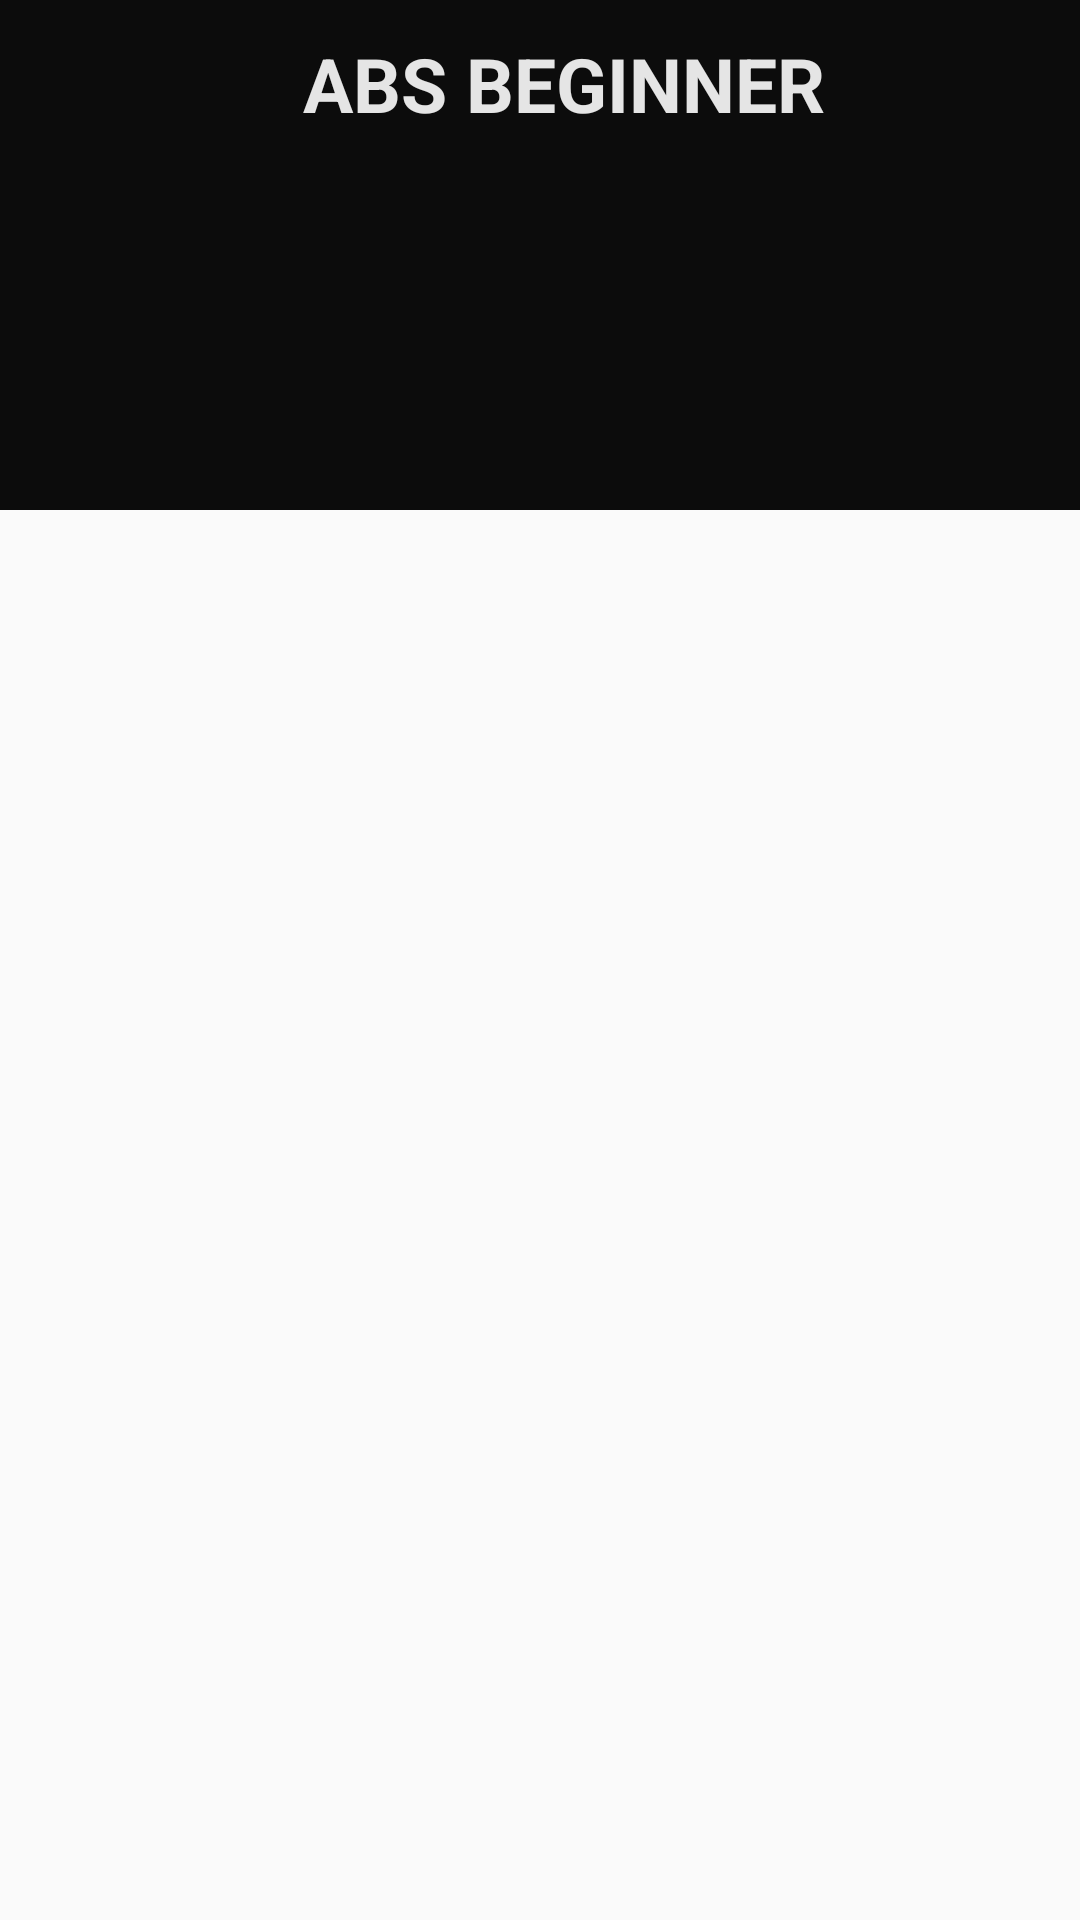

Write the Android layout XML for this screen, with the resource values it uses.
<!-- AndroidManifest.xml: application theme AppTheme -->
<!-- res/layout/activity_ditals.xml -->
<?xml version="1.0" encoding="utf-8"?>
<androidx.coordinatorlayout.widget.CoordinatorLayout xmlns:android="http://schemas.android.com/apk/res/android"
    xmlns:app="http://schemas.android.com/apk/res-auto"
    xmlns:tools="http://schemas.android.com/tools"
    android:layout_width="match_parent"
    android:layout_height="match_parent"
    tools:context=".Activitys.DitalsActivity">

    <com.google.android.material.appbar.AppBarLayout
        android:id="@+id/appbar"
        android:layout_width="match_parent"
        android:layout_height="170dp"
        android:fitsSystemWindows="true"
        android:theme="@style/ThemeOverlay.AppCompat.Dark.ActionBar"
        tools:ignore="MissingConstraints">

        <com.google.android.material.appbar.CollapsingToolbarLayout
            android:id="@+id/collapsing_toolbar"
            android:layout_width="match_parent"
            android:layout_height="170dp"
            android:fitsSystemWindows="true"
            app:contentScrim="?attr/colorPrimary"
            app:expandedTitleMarginBottom="32dp"
            app:expandedTitleMarginEnd="64dp"
            app:expandedTitleMarginStart="48dp"
            app:layout_scrollFlags="scroll|exitUntilCollapsed">

            
            <ImageView
                android:id="@+id/header"
                android:layout_width="match_parent"
                android:layout_height="match_parent"
                android:background="@drawable/gym_header_image"
                android:fitsSystemWindows="true"
                android:scaleType="centerCrop"
                app:layout_collapseMode="parallax" />

            
            <androidx.appcompat.widget.Toolbar
                android:id="@+id/toolbar"
                android:layout_width="match_parent"
                android:layout_height="?attr/actionBarSize"
                app:layout_collapseMode="pin"
                app:popupTheme="@style/ThemeOverlay.AppCompat.Light" >

                <LinearLayout
                    android:layout_width="match_parent"
                    android:weightSum="1.0"
                    android:layout_height="match_parent">


               <ImageView
                    android:layout_width="wrap_content"
                    android:layout_height="?attr/actionBarSize"
                    android:id="@+id/ditails_back"
                   android:layout_weight="0.1"
                    android:src="@drawable/ic_back"/>

                <TextView
                    android:layout_width="wrap_content"
                    android:layout_height="?attr/actionBarSize"
                    android:gravity="center"
                    android:text="ABS BEGINNER"
                    android:textStyle="bold"
                    android:layout_weight="0.8"
                    android:id="@+id/ditail_toolbar_title"
                    android:textSize="25dp"
                    android:textColor="#E4FFFFFF"
                     />
                </LinearLayout>
            </androidx.appcompat.widget.Toolbar>
        </com.google.android.material.appbar.CollapsingToolbarLayout>
    </com.google.android.material.appbar.AppBarLayout>

    <androidx.recyclerview.widget.RecyclerView
        android:id="@+id/recyclerView1"
        android:layout_below="@+id/appbar"
        android:layout_width="match_parent"
        android:layout_height="match_parent"
        android:layout_marginTop="10dp"
        android:layout_marginRight="10dp"
        android:layout_marginLeft="10dp"
        android:layout_marginBottom="10dp"
        app:layout_behavior="@string/appbar_scrolling_view_behavior" />


</androidx.coordinatorlayout.widget.CoordinatorLayout>
<!-- resources referenced by this layout -->
<resources>
  <style name="AppTheme" parent="Theme.AppCompat.Light.NoActionBar">
          
          <item name="colorPrimary">@color/colorPrimary</item>
          <item name="colorPrimaryDark">@color/colorPrimaryDark</item>
          <item name="colorAccent">#F8FAFA</item>
          <item name="drawerArrowStyle">@style/DrawerArrowStyle</item>
      </style>
  <color name="colorPrimary">#0C0C0C</color>
  <color name="colorPrimaryDark">#0C0C0C</color>
  <style name="DrawerArrowStyle" parent="Widget.AppCompat.DrawerArrowToggle">
          <item name="spinBars">true</item>
          <item name="color">@android:color/white</item>
      </style>
</resources>
